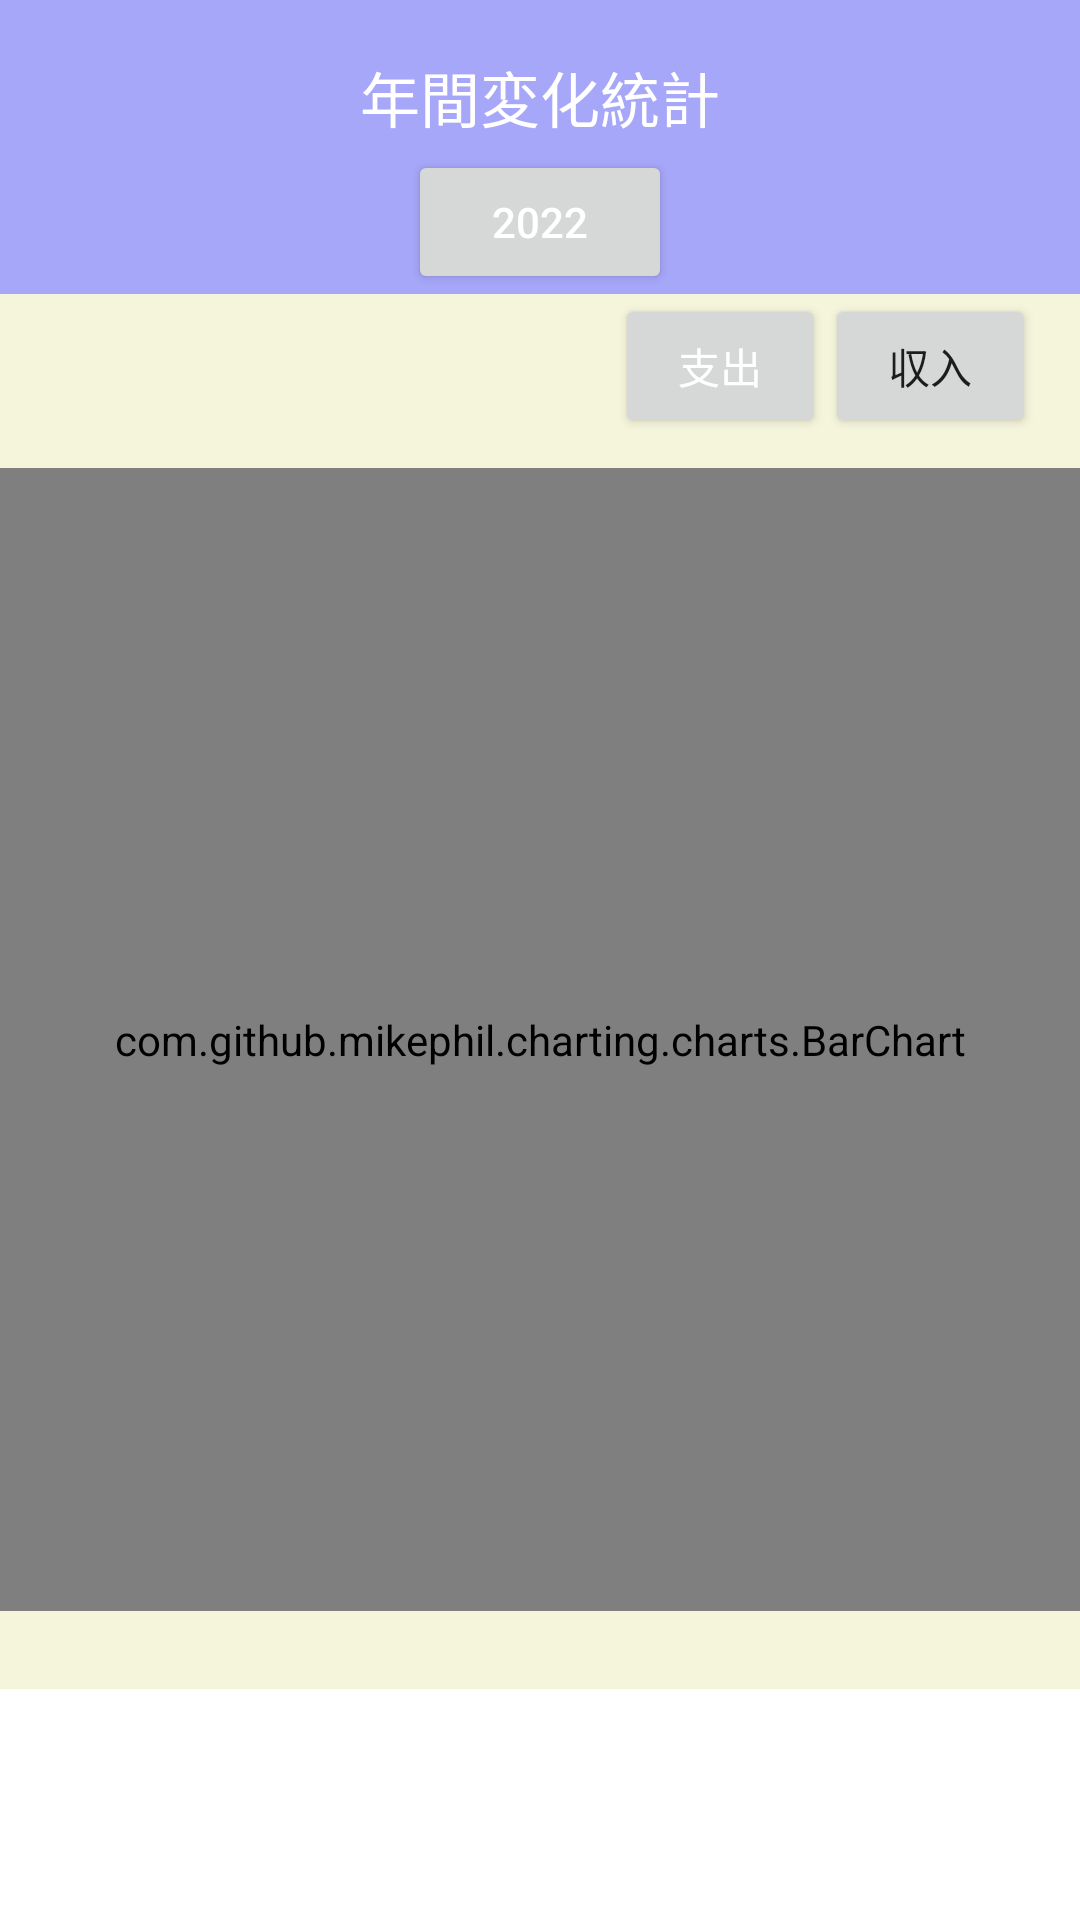

Android layout source for this screen:
<!-- AndroidManifest.xml: application theme Theme.Keibo -->
<!-- res/layout/fragment_bar_statistics.xml -->
<?xml version="1.0" encoding="utf-8"?>
<androidx.constraintlayout.widget.ConstraintLayout xmlns:android="http://schemas.android.com/apk/res/android"
    xmlns:app="http://schemas.android.com/apk/res-auto"
    xmlns:tools="http://schemas.android.com/tools"
    android:layout_width="match_parent"
    android:layout_height="match_parent"
    tools:context=".frament.BarStatisticsFragment">

    <ScrollView
        android:layout_width="match_parent"
        android:layout_height="match_parent"
        tools:ignore="SpeakableTextPresentCheck">

        <LinearLayout
            android:layout_width="match_parent"
            android:layout_height="wrap_content"
            android:orientation="vertical">

            <FrameLayout
                android:layout_width="match_parent"
                android:layout_height="match_parent">

                <LinearLayout
                    android:layout_width="match_parent"
                    android:layout_height="match_parent"
                    android:orientation="vertical">

                    <LinearLayout
                        android:layout_width="match_parent"
                        android:layout_height="wrap_content"
                        android:orientation="vertical">

                        <LinearLayout
                            android:layout_width="match_parent"
                            android:layout_height="match_parent"
                            android:background="@color/blue"
                            android:orientation="vertical">

                            <TextView
                                android:id="@+id/textView4"
                                android:layout_width="match_parent"
                                android:layout_height="35dp"
                                android:gravity="center_vertical|center_horizontal"
                                android:text="年間変化統計"
                                android:textSize="20dp"
                                android:textColor="	#FFFFFF"
                                android:layout_marginTop="15dp"/>

                            <LinearLayout
                                android:layout_width="match_parent"
                                android:layout_height="wrap_content"
                                android:gravity="center"
                                android:orientation="horizontal">

                                <ImageButton
                                    android:id="@+id/date_left_btn"
                                    android:layout_width="48dp"
                                    android:layout_height="match_parent"
                                    android:background="@drawable/navi1_foreground" />

                                <Button
                                    android:id="@+id/date_year_btn"
                                    android:layout_width="wrap_content"
                                    android:layout_height="wrap_content"
                                    android:text="2022"
                                    android:textColor="	#FFFFFF" />

                                <ImageButton
                                    android:id="@+id/date_right_btn"
                                    android:layout_width="48dp"
                                    android:layout_height="match_parent"
                                    android:background="@drawable/navi2_foreground" />

                            </LinearLayout>
                        </LinearLayout>

                        <LinearLayout
                            android:layout_width="match_parent"
                            android:layout_height="465dp"
                            android:background="@color/yellow"
                            android:orientation="vertical">

                            <LinearLayout
                                android:layout_width="match_parent"
                                android:layout_height="wrap_content"
                                android:gravity="end"
                                android:orientation="horizontal">

                                <Button
                                    android:id="@+id/ei_button"
                                    android:layout_width="70dp"
                                    android:layout_height="wrap_content"
                                    android:layout_gravity="center"
                                    android:text="支出"
                                    android:textColor="	#FFFFFF" />

                                <Button
                                    android:id="@+id/ii_button"
                                    android:layout_width="70dp"
                                    android:layout_height="wrap_content"
                                    android:layout_gravity="center"
                                    android:layout_marginRight="15dp"
                                    android:text="収入" />

                            </LinearLayout>

                            <com.github.mikephil.charting.charts.BarChart
                                android:id="@+id/barchart"
                                android:layout_width="match_parent"
                                android:layout_height="381dp"
                                android:layout_marginTop="10dp" />

                        </LinearLayout>
                    </LinearLayout>

                </LinearLayout>
            </FrameLayout>

        </LinearLayout>
    </ScrollView>

</androidx.constraintlayout.widget.ConstraintLayout>
<!-- resources referenced by this layout -->
<resources>
  <color name="blue">#A7A7FA</color>
  <color name="yellow">#F5F5DC</color>
  <style name="Theme.Keibo" parent="Theme.MaterialComponents.DayNight.DarkActionBar">
          
          <item name="colorPrimary">@color/purple_500</item>
          <item name="colorPrimaryVariant">@color/purple_700</item>
          <item name="colorOnPrimary">@color/white</item>
          
          <item name="colorSecondary">@color/teal_200</item>
          <item name="colorSecondaryVariant">@color/teal_700</item>
          <item name="colorOnSecondary">@color/black</item>
          
          <item name="android:statusBarColor" tools:targetApi="l">?attr/colorPrimaryVariant</item>
          
      </style>
  <color name="purple_500">#FF6200EE</color>
  <color name="purple_700">#FF3700B3</color>
  <color name="white">#FFFFFFFF</color>
  <color name="teal_200">#FF03DAC5</color>
  <color name="teal_700">#FF018786</color>
  <color name="black">#FF000000</color>
</resources>
